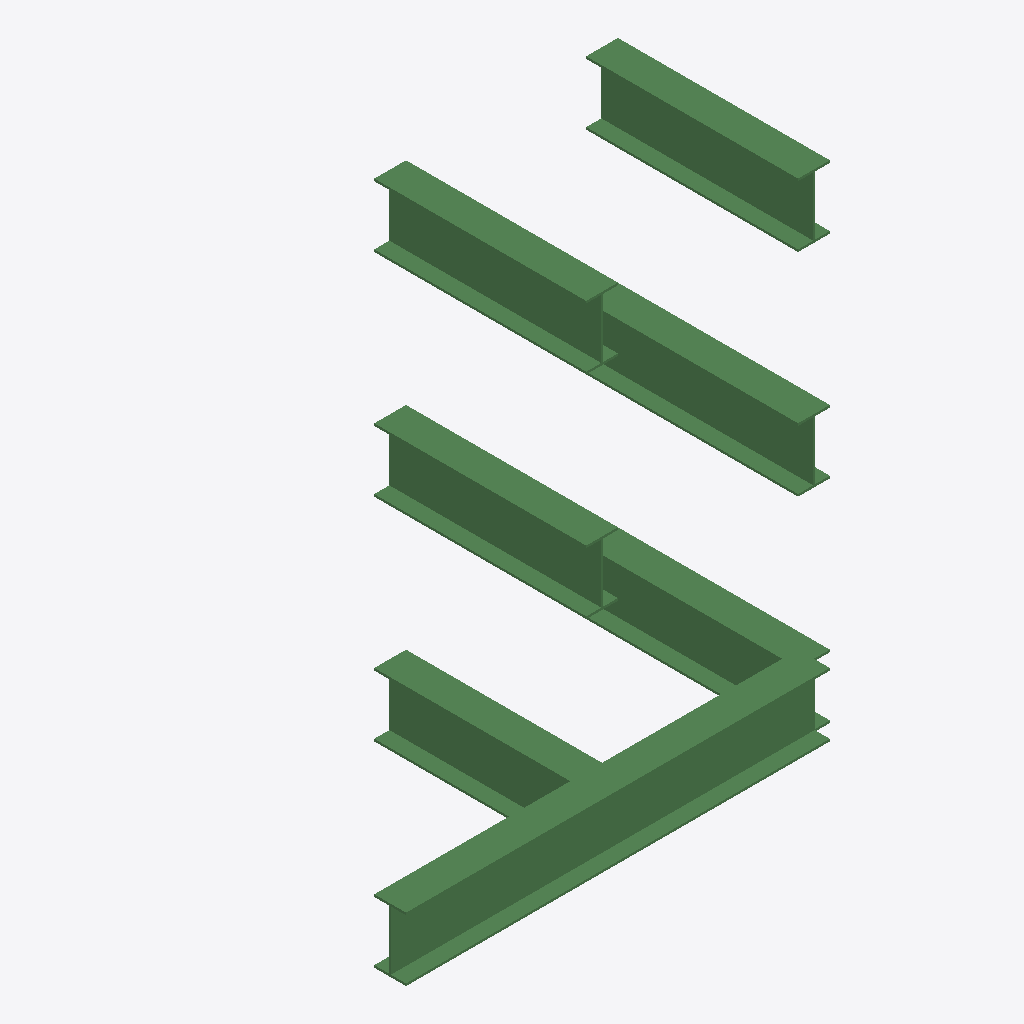
Isometric view of an IFC building model (IFC-SPF (STEP), schema IFC4X1, length unit metre), seen from the south-west, elements coloured by IFC class: 8 beams (green).
Extent 2.1 m × 1.1 m × 2.3 m (x, y, z). Storeys (6): Sublevel_1_a at 0.00 m; Sublevel_1a_2a at 0.00 m; Sublevel_1a_2b at 0.00 m; Sublevel_1_b at 0.00 m; Sublevel_1b_2a at 0.00 m; Sublevel_1b_2b at 0.00 m. Elements (8): 8 IfcBeam.

HEADER;
FILE_DESCRIPTION(('ViewDefinition [CoordinationView]'),'2;1');
FILE_NAME('SpatialHierarchy1.ifc','2022-06-21T12:33:50',('Krande'),('Assembly For Design and Analysis'),'IfcOpenShell','IfcOpenShell','');
FILE_SCHEMA(('IFC4X1'));
ENDSEC;
DATA;
#20=IFCPROJECT('1dG7v1yLuHx9$B01fzsd4G',#5,'AdaProject',$,$,$,$,(#11),#19);
#31=IFCSITE('1d5qbJyLuHx9ho01fzsd4G',#25,'SpatialHierarchy1',$,$,#30,$,$,.ELEMENT.,$,$,$,$,$);
#43=IFCBUILDINGSTOREY('1dGALjyLuHxAG601fzsd4G',#25,'Sublevel_1_a',$,$,#42,$,$,.ELEMENT.,0.0);
#50=IFCBUILDINGSTOREY('1dGALkyLuHxBCz01fzsd4G',#25,'Sublevel_1a_2a',$,$,#49,$,$,.ELEMENT.,0.0);
#123=IFCBUILDINGSTOREY('1dGCoWyLuHxAzX01fzsd4G',#25,'Sublevel_1a_2b',$,$,#122,$,$,.ELEMENT.,0.0);
#195=IFCBUILDINGSTOREY('1dGCoXyLuHx88g01fzsd4G',#25,'Sublevel_1_b',$,$,#194,$,$,.ELEMENT.,0.0);
#201=IFCBUILDINGSTOREY('1dGCoYyLuHxBaM01fzsd4G',#25,'Sublevel_1b_2a',$,$,#200,$,$,.ELEMENT.,0.0);
#274=IFCBUILDINGSTOREY('1dGFEGyLuHx8$t01fzsd4G',#25,'Sublevel_1b_2b',$,$,#273,$,$,.ELEMENT.,0.0);
#234=IFCBEAM('1d5ZVNyLuHx8W901fzsd4G',#25,'bm1_3','IPE300','Beam',#230,#233,'bm1_3',$);
#333=IFCBEAM('1d5lisyLuHxAY001fzsd4G',#25,'bm2_4','IPE300','Beam',#329,#332,'bm2_4',$);
#306=IFCBEAM('1d5gqByLuHxAWZ01fzsd4G',#25,'bm1_4','IPE300','Beam',#302,#305,'bm1_4',$);
#83=IFCBEAM('1d4r63yLuHx85g01fzsd4G',#25,'bm1_1','IPE300','Beam',#79,#82,'bm1_1',$);
#261=IFCBEAM('1d5eNsyLuHxA9401fzsd4G',#25,'bm2_3','IPE300','Beam',#257,#260,'bm2_3',$);
#110=IFCBEAM('1d5PkKyLuHxBl$01fzsd4G',#25,'bm2_1','IPE300','Beam',#106,#109,'bm2_1',$);
#155=IFCBEAM('1d5SBSyLuHx9mF01fzsd4G',#25,'bm1_2','IPE300','Beam',#151,#154,'bm1_2',$);
#182=IFCBEAM('1d5X36yLuHxAnl01fzsd4G',#25,'bm2_2','IPE300','Beam',#178,#181,'bm2_2',$);
ENDSEC;
